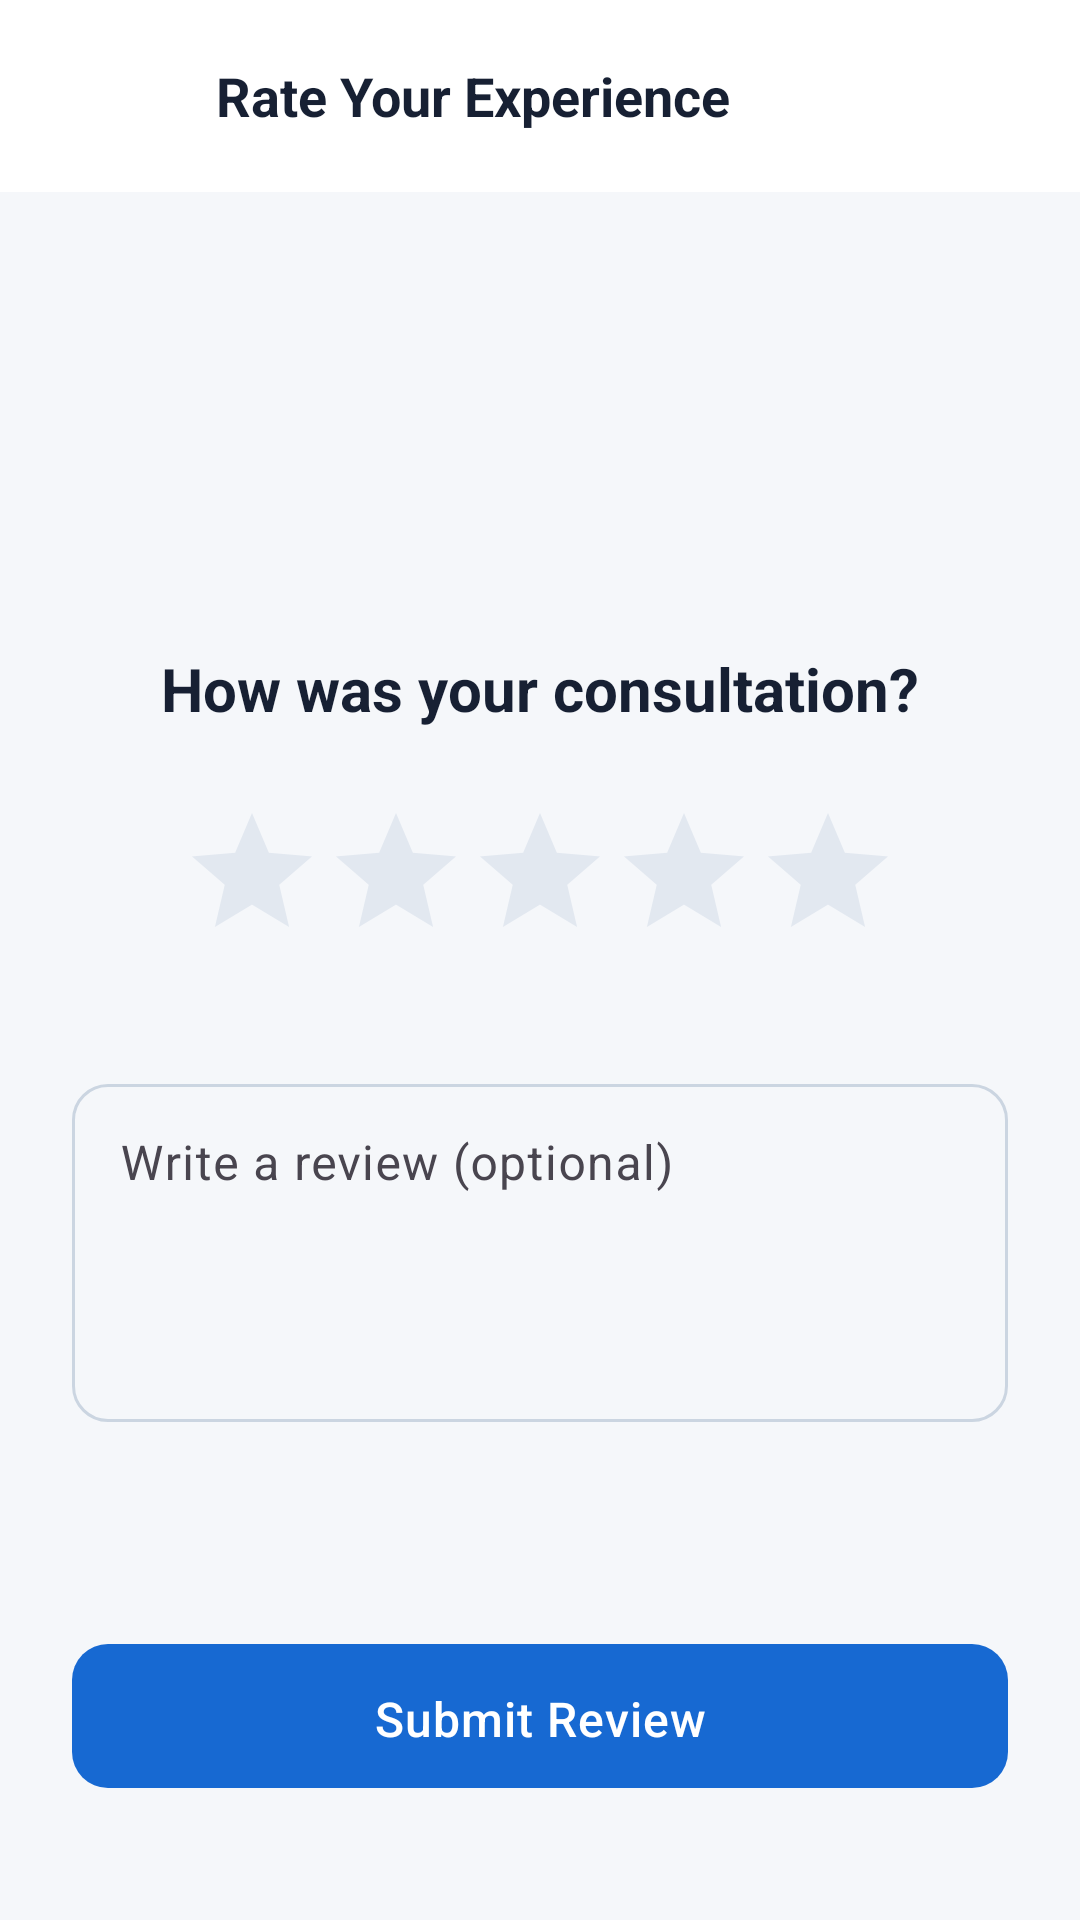

This screen was rendered from an Android layout file. Write that file and the resources it references.
<!-- AndroidManifest.xml: application theme Theme.AmedicKApp -->
<!-- res/layout/activity_review.xml -->
<?xml version="1.0" encoding="utf-8"?>
<LinearLayout xmlns:android="http://schemas.android.com/apk/res/android"
    xmlns:app="http://schemas.android.com/apk/res-auto"
    android:layout_width="match_parent"
    android:layout_height="match_parent"
    android:orientation="vertical"
    android:background="@color/color_background">

    
    <com.google.android.material.appbar.AppBarLayout
        android:layout_width="match_parent"
        android:layout_height="wrap_content"
        android:background="@color/color_surface"
        app:elevation="4dp">

        <LinearLayout
            android:layout_width="match_parent"
            android:layout_height="?attr/actionBarSize"
            android:orientation="horizontal"
            android:gravity="center_vertical"
            android:paddingStart="16dp"
            android:paddingEnd="16dp">

            <ImageButton
                android:id="@+id/backButton"
                android:layout_width="40dp"
                android:layout_height="40dp"
                android:src="@drawable/ic_back"
                android:background="?attr/selectableItemBackgroundBorderless"
                app:tint="@color/color_on_surface" />

            <TextView
                android:layout_width="wrap_content"
                android:layout_height="wrap_content"
                android:text="Rate Your Experience"
                android:textSize="18sp"
                android:textStyle="bold"
                android:textColor="@color/color_on_surface"
                android:layout_marginStart="16dp" />
        </LinearLayout>
    </com.google.android.material.appbar.AppBarLayout>

    <ScrollView
        android:layout_width="match_parent"
        android:layout_height="match_parent"
        android:fillViewport="true">

        <LinearLayout
            android:layout_width="match_parent"
            android:layout_height="wrap_content"
            android:orientation="vertical"
            android:padding="24dp"
            android:gravity="center_horizontal">

            <ImageView
                android:layout_width="80dp"
                android:layout_height="80dp"
                android:src="@drawable/ic_hospital"
                app:tint="@color/color_primary"
                android:layout_marginTop="24dp" />

            <TextView
                android:layout_width="wrap_content"
                android:layout_height="wrap_content"
                android:text="How was your consultation?"
                android:textSize="20sp"
                android:textStyle="bold"
                android:textColor="@color/color_on_surface"
                android:layout_marginTop="24dp" />

            <RatingBar
                android:id="@+id/ratingBar"
                android:layout_width="wrap_content"
                android:layout_height="wrap_content"
                android:numStars="5"
                android:stepSize="1.0"
                android:layout_marginTop="24dp"
                android:progressTint="@color/color_primary"
                android:progressBackgroundTint="@color/color_divider" />

            <com.google.android.material.textfield.TextInputLayout
                android:layout_width="match_parent"
                android:layout_height="wrap_content"
                android:layout_marginTop="32dp"
                android:hint="Write a review (optional)"
                app:boxBackgroundMode="outline"
                app:boxCornerRadiusTopStart="12dp"
                app:boxCornerRadiusTopEnd="12dp"
                app:boxCornerRadiusBottomStart="12dp"
                app:boxCornerRadiusBottomEnd="12dp">

                <com.google.android.material.textfield.TextInputEditText
                    android:id="@+id/etReviewComment"
                    android:layout_width="match_parent"
                    android:layout_height="wrap_content"
                    android:inputType="textMultiLine"
                    android:lines="4"
                    android:gravity="top|start" />
            </com.google.android.material.textfield.TextInputLayout>

            <ProgressBar
                android:id="@+id/progressBar"
                android:layout_width="wrap_content"
                android:layout_height="wrap_content"
                android:layout_marginTop="24dp"
                android:visibility="gone" />

            <View
                android:layout_width="match_parent"
                android:layout_height="0dp"
                android:layout_weight="1" />

            <com.google.android.material.button.MaterialButton
                android:id="@+id/btnSubmitReview"
                style="@style/Widget.AmedicK.Button"
                android:layout_width="match_parent"
                android:layout_height="56dp"
                android:text="Submit Review"
                android:layout_marginTop="32dp"
                android:layout_marginBottom="16dp" />
        </LinearLayout>
    </ScrollView>
</LinearLayout>
<!-- resources referenced by this layout -->
<resources>
  <color name="color_background">#F5F7FA</color>
  <color name="color_divider">#E2E8F0</color>
  <color name="color_on_surface">#172033</color>
  <color name="color_primary">#1769D2</color>
  <color name="color_surface">#FFFFFF</color>
  <style name="Widget.AmedicK.Button" parent="Widget.Material3.Button">
          <item name="android:paddingTop">14dp</item>
          <item name="android:paddingBottom">14dp</item>
          <item name="cornerRadius">12dp</item>
          <item name="android:textSize">16sp</item>
          <item name="android:letterSpacing">0.02</item>
      </style>
  <color name="color_on_primary">#FFFFFF</color>
  <color name="color_primary_container">#EFF6FF</color>
  <color name="color_primary_dark">#0F4FA8</color>
  <color name="color_secondary">#16B8A6</color>
  <color name="color_on_secondary">#FFFFFF</color>
  <color name="color_secondary_light">#CCFBF1</color>
  <color name="color_secondary_dark">#0F8C7D</color>
  <color name="color_surface_variant">#F1F5F9</color>
  <color name="color_error">#D64545</color>
  <color name="color_error_container">#FEE2E2</color>
  <color name="color_outline">#CBD5E1</color>
  <style name="ShapeAppearance.AmedicK.Small" parent="ShapeAppearance.Material3.SmallComponent">
          <item name="cornerFamily">rounded</item>
          <item name="cornerSize">8dp</item>
      </style>
  <style name="ShapeAppearance.AmedicK.Medium" parent="ShapeAppearance.Material3.MediumComponent">
          <item name="cornerFamily">rounded</item>
          <item name="cornerSize">12dp</item>
      </style>
  <style name="ShapeAppearance.AmedicK.Large" parent="ShapeAppearance.Material3.LargeComponent">
          <item name="cornerFamily">rounded</item>
          <item name="cornerSize">16dp</item>
      </style>
  <style name="TextAppearance.AmedicK.HeadlineLarge" parent="TextAppearance.Material3.HeadlineLarge">
          <item name="android:fontFamily">sans-serif-medium</item>
          <item name="android:textColor">@color/color_on_surface</item>
      </style>
  <style name="TextAppearance.AmedicK.HeadlineMedium" parent="TextAppearance.Material3.HeadlineMedium">
          <item name="android:fontFamily">sans-serif-medium</item>
          <item name="android:textColor">@color/color_on_surface</item>
      </style>
  <style name="TextAppearance.AmedicK.BodyLarge" parent="TextAppearance.Material3.BodyLarge">
          <item name="android:textColor">@color/color_on_surface</item>
      </style>
  <style name="TextAppearance.AmedicK.BodyMedium" parent="TextAppearance.Material3.BodyMedium">
          <item name="android:textColor">@color/color_text_secondary</item>
      </style>
  <color name="color_text_secondary">#687386</color>
</resources>
